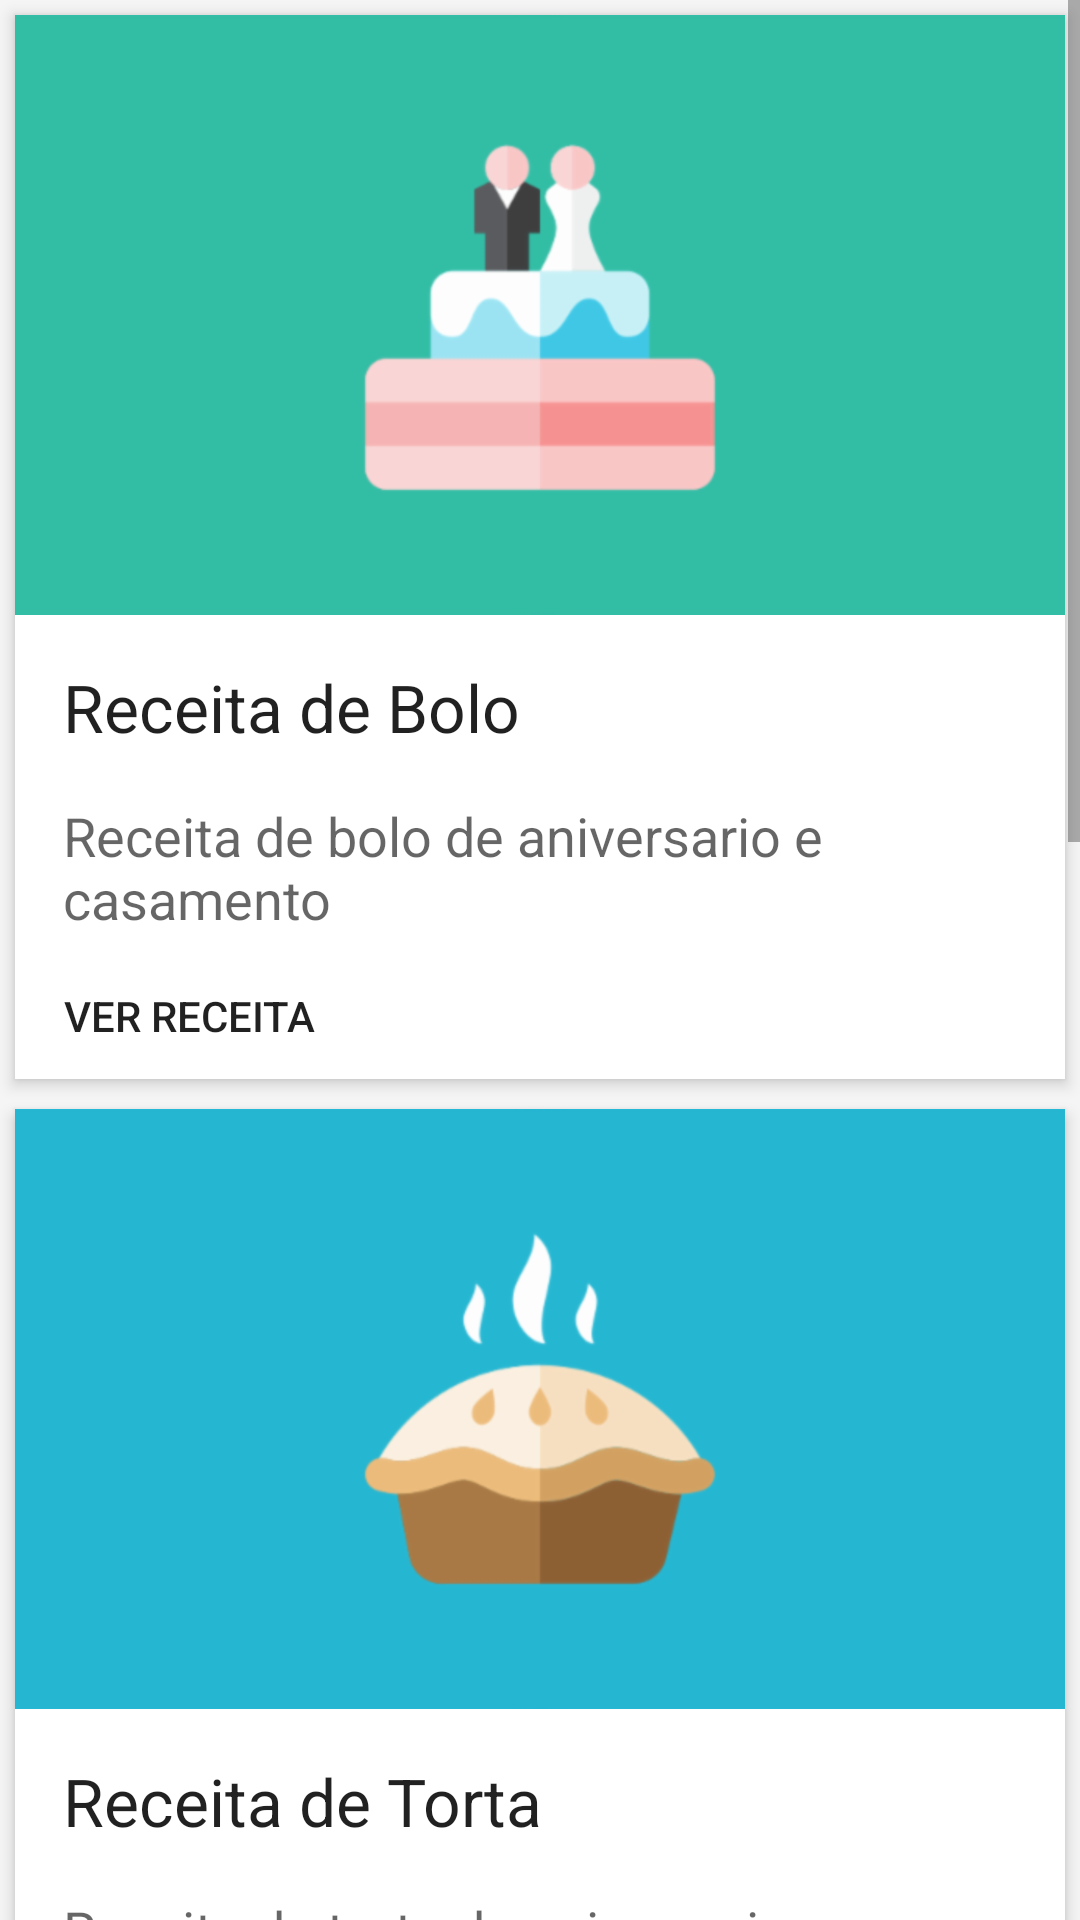

Here is an Android app screen rendered from its layout file. Give the layout XML and the strings, colors and styles it references.
<!-- AndroidManifest.xml: application theme AppTheme -->
<!-- res/layout/activity_main.xml -->
<?xml version="1.0" encoding="utf-8"?>
<ScrollView xmlns:android="http://schemas.android.com/apk/res/android"
    xmlns:tools="http://schemas.android.com/tools"
    android:layout_width="match_parent"
    android:layout_height="match_parent"
    android:background="@color/background"
    tools:context=".MainActivity">

    <LinearLayout
        android:layout_width="match_parent"
        android:layout_height="match_parent"
        android:orientation="vertical">

       <LinearLayout
           style="@style/LinearLayout"
           android:elevation="3dp">

           <ImageView
               style="@style/ImagemView"
               android:src="@drawable/bolo"/>

           <TextView
               style="@style/TextView"
               android:textAppearance="?android:textAppearanceLarge"
               android:text="@string/titulo"/>

           <TextView
               style="@style/TextView"
               android:textAppearance="?android:textAppearanceMedium"
               android:text="@string/subtitulo"/>

           <Button
               android:id="@+id/bolo"
               android:layout_width="wrap_content"
               android:layout_height="wrap_content"
               android:paddingLeft="16dp"
               android:paddingRight="16dp"
               android:paddingTop="16dp"
               style="@style/Base.Widget.AppCompat.Button.Borderless"
               android:text="@string/botao"/>

       </LinearLayout>

        <LinearLayout
            style="@style/LinearLayout"
            android:elevation="3dp">

            <ImageView
                style="@style/ImagemView"
                android:src="@drawable/torta"/>

            <TextView
                style="@style/TextView"
                android:textAppearance="?android:textAppearanceLarge"
                android:text="@string/titulo_torta"/>

            <TextView
                style="@style/TextView"
                android:textAppearance="?android:textAppearanceMedium"
                android:text="@string/subtitulo_torta"/>

            <Button
                android:id="@+id/torta"
                android:layout_width="wrap_content"
                android:layout_height="wrap_content"
                android:paddingLeft="16dp"
                android:paddingRight="16dp"
                android:paddingTop="16dp"
                style="@style/Base.Widget.AppCompat.Button.Borderless"
                android:text="@string/botao"/>

        </LinearLayout>

        <LinearLayout
            style="@style/LinearLayout"
            android:elevation="3dp">

            <ImageView
                style="@style/ImagemView"
                android:src="@drawable/cookie"/>

            <TextView
                style="@style/TextView"
                android:textAppearance="?android:textAppearanceLarge"
                android:text="@string/titulo_cookie"/>

            <TextView
                style="@style/TextView"
                android:textAppearance="?android:textAppearanceMedium"
                android:text="@string/subtitulo_cookie"/>

            <Button
                android:id="@+id/cookie"
                android:layout_width="wrap_content"
                android:layout_height="wrap_content"
                android:paddingLeft="16dp"
                android:paddingRight="16dp"
                android:paddingTop="16dp"
                style="@style/Base.Widget.AppCompat.Button.Borderless"
                android:text="@string/botao"/>

        </LinearLayout>

        <LinearLayout
            style="@style/LinearLayout"
            android:elevation="3dp">

            <ImageView
                style="@style/ImagemView"
                android:src="@drawable/sorvete"/>

            <TextView
                style="@style/TextView"
                android:textAppearance="?android:textAppearanceLarge"
                android:text="@string/titulo_sorvete"/>

            <TextView
                style="@style/TextView"
                android:textAppearance="?android:textAppearanceMedium"
                android:text="@string/subtitulo_sorvete"/>

            <Button
                android:id="@+id/sorvete"
                android:layout_width="wrap_content"
                android:layout_height="wrap_content"
                android:paddingLeft="16dp"
                android:paddingRight="16dp"
                android:paddingTop="16dp"
                style="@style/Base.Widget.AppCompat.Button.Borderless"
                android:text="@string/botao"/>

        </LinearLayout>

    </LinearLayout>

</ScrollView>
<!-- resources referenced by this layout -->
<resources>
  <color name="background">#F5F5F5</color>
  <!-- drawable bolo: png bitmap (drawable-hdpi, 9400 bytes) -->
  <!-- drawable cookie: png bitmap (drawable-hdpi, 18150 bytes) -->
  <!-- drawable sorvete: png bitmap (drawable-hdpi, 15516 bytes) -->
  <!-- drawable torta: png bitmap (drawable-hdpi, 14026 bytes) -->
  <string name="botao">Ver Receita</string>
  <string name="subtitulo">Receita de bolo de aniversario e casamento</string>
  <string name="subtitulo_cookie">Receita de cookie de aniversario e casamento</string>
  <string name="subtitulo_sorvete">Receita de sorvete de aniversario e casamento</string>
  <string name="subtitulo_torta">Receita de torta de aniversario e casamento</string>
  <string name="titulo">Receita de Bolo</string>
  <string name="titulo_cookie">Receita de Cookie</string>
  <string name="titulo_sorvete">Receita de Sorvete</string>
  <string name="titulo_torta">Receita de Torta</string>
  <style name="ImagemView">
          <item name="android:layout_width">match_parent</item>
          <item name="android:layout_height">200dp</item>
          <item name="android:scaleType">centerCrop</item>
      </style>
  <style name="LinearLayout">
          <item name="android:layout_width">match_parent</item>
          <item name="android:layout_height">wrap_content</item>
          <item name="android:orientation">vertical</item>
          <item name="android:background">@android:color/white</item>
          <item name="android:layout_margin">5dp</item>
      </style>
  <style name="TextView">
          <item name="android:layout_width">match_parent</item>
          <item name="android:layout_height">wrap_content</item>
          <item name="android:paddingLeft">16dp</item>
          <item name="android:paddingRight">16dp</item>
          <item name="android:paddingTop">16dp</item>
      </style>
  <style name="AppTheme" parent="Theme.AppCompat.Light.DarkActionBar">
          
          <item name="colorPrimary">@color/colorPrimary</item>
          <item name="colorPrimaryDark">@color/colorPrimaryDark</item>
          <item name="colorAccent">@color/colorAccent</item>
      </style>
  <color name="colorPrimary">#5cb794</color>
  <color name="colorPrimaryDark">#278766</color>
  <color name="colorAccent">#FFc023</color>
</resources>
